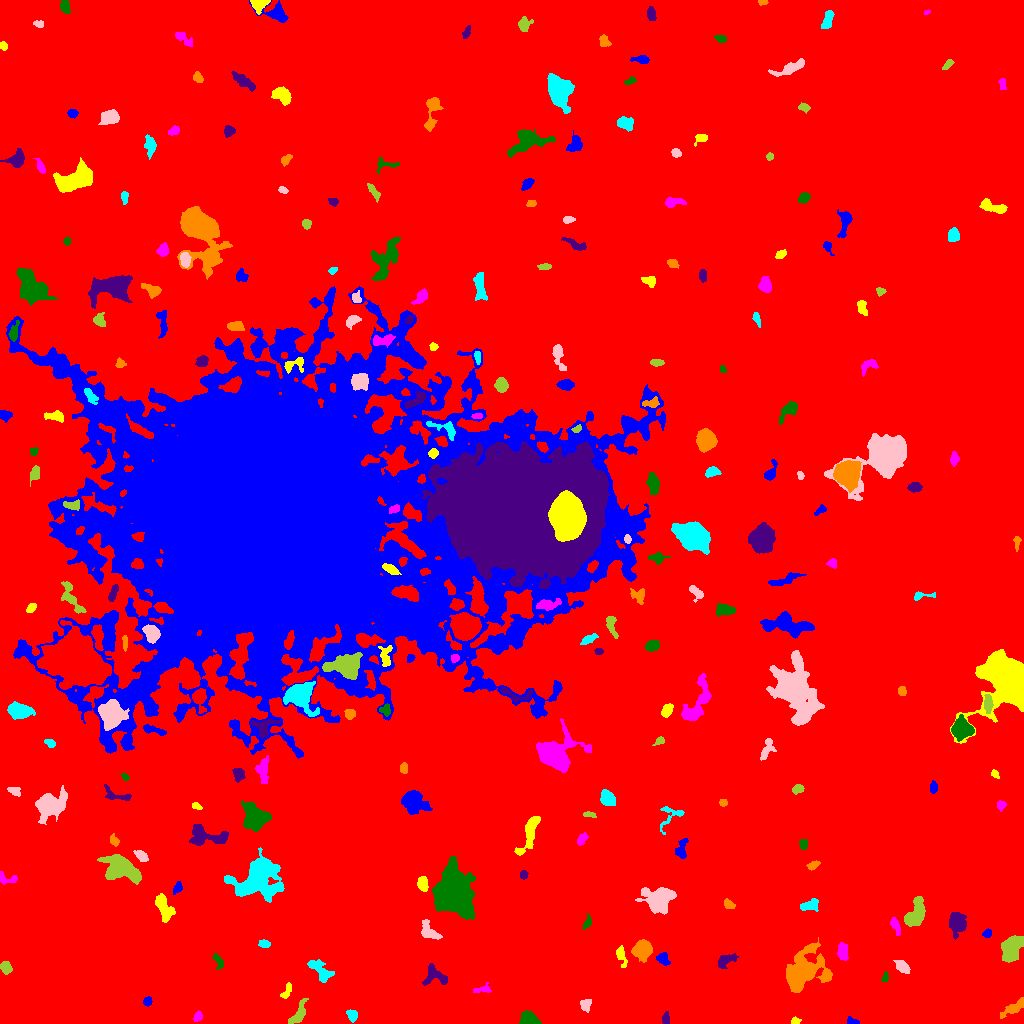

The file beside this chart, header and first rows:
ID, X, Y, A, B, theta, total_flux, mu_max, mu_median, mu_mean, R_fwhm, R_e, R10, R90, x_start, x_end, y_start, y_end, area, greylevel
0, 505.4, 508.4, 308.5, 299.2, -1.232, 2812864, 16.0, 3.0, 3.339, 150.1, 248, 95.88, 400.1, 0, 1023, 0, 1023, 842319, 3.339
1, 852.2, 2.022, 3.375, 1.716, -0.2573, 279.0, 6.0, 4.0, 3.822, 4.222, 2.764, 1.128, 4.184, 847, 859, 0, 7, 73, 10.82
2, 795.1, 2.649, 2.241, 1.695, 0.04883, 188.0, 5.0, 3.0, 3.082, 3.523, 2.523, 0.9772, 3.785, 791, 801, 0, 7, 61, 11.08
3, 197.8, 6.776, 2.574, 1.818, 1.016, 295.0, 8.0, 4.0, 3.554, 3.7, 2.821, 0.9772, 4.297, 193, 202, 2, 13, 83, 11.55
4, 528.3, 4.896, 4.693, 3.36, -0.06031, 709.0, 7.0, 3.0, 3.252, 5.614, 4.787, 1.871, 7.247, 519, 541, 0, 13, 218, 11.25
5, 665.5, 4.273, 2.864, 1.715, 1.545, 282.0, 6.0, 3.0, 3.279, 3.989, 2.764, 1.128, 4.297, 662, 669, 0, 12, 86, 11.28
6, 1013, 15.66, 6.994, 2.162, 0.5861, 503.0, 6.0, 2.0, 2.266, 5.14, 4.37, 1.596, 7.069, 1000, 1023, 5, 26, 222, 10.27
7, 352.2, 8.12, 2.809, 2.288, -1.217, 367.0, 7.0, 3.0, 3.219, 3.949, 3.192, 1.262, 5.046, 346, 357, 1, 14, 114, 11.22
8, 585.7, 18.84, 3.1, 2.573, 1.249, 232.0, 4.0, 2.0, 1.902, 4.853, 3.432, 1.382, 5.47, 580, 591, 11, 24, 122, 9.902
9, 298.4, 9.289, 7.145, 2.589, 1.09, 634.0, 7.0, 2.0, 2.721, 4.583, 4.549, 1.693, 7.291, 288, 308, 0, 25, 233, 10.72
10, 937.8, 21.19, 3.109, 1.857, 0.2322, 242.0, 6.0, 2.0, 2.396, 3.7, 2.985, 1.128, 4.754, 931, 944, 17, 26, 101, 10.4
11, 147.5, 22.12, 2.225, 1.966, 0.9364, 246.0, 6.0, 3.0, 3.195, 3.989, 2.764, 1.128, 4.146, 143, 152, 17, 27, 77, 11.19
12, 285.8, 30.47, 4.295, 1.906, 1.083, 230.0, 6.0, 1.0, 2.11, 3.192, 2.764, 0.9772, 5.171, 280, 291, 25, 41, 109, 10.11
13, 483.1, 34.15, 4.987, 1.936, 0.1324, 163.0, 4.0, 1.0, 1.509, 3.909, 3.192, 1.128, 5.078, 473, 491, 31, 41, 108, 9.509
14, 885.1, 46.11, 2.502, 1.472, 1.31, 142.0, 4.0, 2.0, 2.328, 3.613, 2.326, 0.9772, 3.613, 881, 888, 42, 52, 61, 10.33
15, 434.4, 48.38, 6.145, 4.421, -0.4345, 545.0, 6.0, 2.0, 1.982, 5.046, 4.618, 1.693, 7.715, 422, 447, 38, 60, 275, 10.98
16, 804.2, 54.51, 10.76, 8.215, 0.9174, 6424, 24.0, 4.0, 5.38, 6.257, 9.184, 3.141, 16.56, 786, 832, 31, 86, 1194, 12.38
17, 321.2, 52.25, 7.539, 3.292, -0.7177, 672.0, 6.0, 2.0, 2.247, 5.997, 5.14, 1.954, 8.234, 307, 334, 41, 64, 299, 10.25
18, 902.7, 56.2, 3.801, 2.335, -0.6817, 584.0, 10.0, 3.0, 3.673, 3.989, 3.656, 1.382, 6.129, 893, 910, 50, 63, 159, 11.67
19, 5.266, 55.91, 2.899, 2.402, -1.213, 278.0, 5.0, 2.0, 2.122, 3.909, 3.338, 1.262, 5.441, 0, 12, 49, 62, 131, 10.12
20, 703.8, 61.14, 1.936, 1.749, -0.5344, 201.0, 8.0, 3.0, 3.295, 2.877, 2.326, 0.7979, 3.7, 700, 708, 58, 65, 61, 11.3
21, 663.2, 64.59, 3.404, 2.469, -0.8884, 246.0, 4.0, 2.0, 1.836, 4.82, 3.432, 1.382, 5.642, 656, 670, 58, 71, 134, 9.836
22, 621.5, 67.66, 5.536, 2.074, -1.321, 302.0, 5.0, 2.0, 2.041, 4.068, 3.7, 1.382, 5.944, 616, 627, 56, 78, 148, 10.04
23, 842.9, 71.68, 4.666, 2.573, -1.456, 595.0, 6.0, 4.0, 3.5, 6.257, 4.478, 1.871, 6.531, 837, 848, 63, 81, 170, 10.5
24, 218.7, 61.82, 4.037, 2.039, -1.061, 403.0, 7.0, 4.0, 3.664, 4.222, 3.338, 1.262, 5.171, 213, 223, 54, 70, 110, 10.66
25, 726.1, 63.32, 5.332, 2.52, 0.4851, 736.0, 10.0, 3.0, 3.853, 4.618, 4.334, 1.596, 6.817, 718, 738, 55, 70, 191, 10.85
26, 642.1, 73.63, 4.158, 3.915, 0.8833, 5390, 44.0, 13.0, 15.95, 5.642, 5.015, 1.954, 8.387, 631, 652, 61, 84, 338, 21.95
27, 264.3, 79.6, 2.573, 1.687, -0.1583, 268.0, 9.0, 3.0, 3.045, 2.764, 2.646, 0.9772, 4.222, 258, 270, 76, 84, 88, 12.05
28, 429.4, 91.26, 5.748, 3.136, -0.678, 914.0, 9.0, 4.0, 3.94, 5.262, 4.514, 1.784, 7.269, 421, 442, 84, 104, 232, 12.94
29, 1012, 76.23, 6.892, 4.498, 1.109, 1526, 11.0, 3.0, 3.303, 4.652, 6.206, 2.185, 10.23, 1001, 1023, 61, 88, 462, 11.3
30, 337.1, 99.72, 10.09, 4.761, 0.8537, 7000, 31.0, 5.0, 7.874, 6.604, 7.247, 2.764, 13.54, 319, 363, 80, 125, 889, 14.87
31, 987.3, 89.92, 2.39, 1.766, 0.3849, 196.0, 6.0, 3.0, 2.722, 3.523, 2.585, 0.9772, 4.068, 982, 991, 86, 95, 72, 11.72
32, 163.3, 116.7, 7.208, 3.21, -1.129, 1517, 11.0, 4.0, 4.682, 5.809, 5.642, 2.185, 8.921, 155, 175, 101, 130, 324, 11.68
33, 895.2, 98.15, 4.58, 1.839, -1.19, 402.0, 7.0, 3.0, 3.165, 3.868, 3.523, 1.382, 5.614, 890, 900, 88, 106, 127, 13.17
34, 587, 100.3, 3.592, 1.703, 1.222, 166.0, 4.0, 2.0, 1.886, 4.068, 2.877, 1.128, 4.618, 583, 591, 94, 110, 88, 9.886
35, 956.8, 100, 5.717, 3.962, 1.528, 967.0, 6.0, 3.0, 2.819, 7.653, 5.89, 2.257, 9.184, 949, 966, 84, 111, 343, 10.82
36, 728.5, 119.1, 2.712, 1.934, -0.4979, 235.0, 6.0, 2.0, 2.5, 3.7, 2.821, 0.9772, 4.549, 724, 735, 115, 125, 94, 10.5
37, 808.6, 118.2, 4.9, 2.449, 0.2506, 447.0, 7.0, 2.0, 2.525, 3.742, 3.7, 1.382, 6.408, 800, 818, 112, 125, 177, 10.53
38, 659.2, 123.6, 7.497, 5.942, 0.2261, 3933, 15.0, 5.0, 6.069, 8.273, 7.527, 2.985, 12.17, 635, 676, 109, 136, 648, 13.07
39, 915.4, 109.7, 7.772, 3.901, 1.165, 2287, 12.0, 6.0, 5.498, 8.292, 6.628, 2.646, 9.997, 904, 925, 97, 127, 416, 12.5
40, 986.6, 133.2, 2.445, 1.908, 0.3399, 185.0, 6.0, 2.0, 2.467, 3.338, 2.646, 0.9772, 4.107, 981, 991, 129, 137, 75, 10.47
41, 177.5, 135.8, 3.041, 1.841, 1.115, 283.0, 7.0, 3.0, 3.011, 3.241, 2.985, 1.128, 4.687, 173, 182, 129, 142, 94, 11.01
42, 422.5, 139.4, 3.238, 2.232, -1.362, 461.0, 8.0, 3.0, 3.158, 4.406, 3.432, 1.382, 5.47, 417, 428, 132, 147, 146, 14.16
43, 6.247, 144.9, 5.703, 2.747, -0.2629, 190.0, 4.0, 1.0, 1.429, 4.26, 3.478, 1.262, 5.528, 0, 17, 139, 152, 133, 9.429
44, 453.1, 130.7, 9.778, 7.702, -1.386, 31971, 72.0, 11.0, 18.51, 10.09, 9.934, 3.868, 17.88, 432, 475, 104, 167, 1727, 25.51
45, 523.5, 148.6, 2.007, 1.975, 1.284, 147.0, 4.0, 2.0, 2.194, 3.868, 2.585, 0.9772, 3.949, 520, 528, 144, 153, 67, 10.19
46, 813, 158, 3.31, 1.752, 0.4816, 170.0, 4.0, 2.0, 1.848, 4.334, 3.038, 1.128, 4.618, 806, 820, 153, 163, 92, 9.848
47, 257.2, 143.9, 12.65, 9.299, 0.2815, 8945, 19.0, 6.0, 6.435, 8.33, 11.55, 4.068, 18.62, 224, 284, 121, 176, 1390, 12.44
48, 141.2, 167.6, 3.451, 2.076, -0.7127, 360.0, 6.0, 3.0, 2.857, 4.72, 3.432, 1.382, 5.323, 133, 148, 162, 173, 126, 10.86
49, 119.9, 155.5, 8.754, 5.638, -0.3944, 4727, 23.0, 5.0, 6.44, 5.585, 7.777, 2.821, 12.95, 97, 141, 139, 169, 734, 13.44
50, 715.1, 172, 2.51, 2.393, -1.048, 312.0, 6.0, 3.0, 2.811, 4.222, 3.09, 1.262, 4.853, 709, 720, 166, 177, 111, 11.81
51, 681.5, 174.4, 5.955, 2.68, 1.418, 265.0, 4.0, 1.0, 1.523, 5.109, 4.107, 1.596, 6.457, 675, 688, 165, 185, 174, 9.523
52, 528.9, 189.4, 11.44, 3.145, 1.193, 1161, 9.0, 3.0, 3.023, 5.323, 5.754, 2.185, 9.167, 514, 540, 168, 207, 384, 11.02
53, 582.6, 185.7, 3.039, 1.928, 0.8612, 226.0, 6.0, 2.0, 2.173, 3.338, 2.764, 0.9772, 4.754, 577, 588, 178, 191, 104, 10.17
54, 803, 179.2, 2.545, 1.942, -1.539, 215.0, 4.0, 3.0, 2.56, 4.37, 2.877, 1.262, 4.222, 799, 807, 174, 184, 84, 10.56
55, 207.5, 187.2, 11.38, 4.672, -0.143, 1612, 7.0, 3.0, 3.482, 8.292, 7.247, 2.821, 10.84, 189, 228, 178, 199, 463, 10.48
56, 114.3, 182.7, 2.534, 1.851, -0.8824, 314.0, 9.0, 3.0, 3.528, 2.985, 2.585, 0.9772, 4.37, 110, 119, 177, 190, 89, 11.53
57, 670.4, 208.2, 8.085, 5.428, 0.8422, 351.0, 5.0, 2.0, 1.721, 3.523, 4.334, 1.493, 6.933, 660, 684, 189, 217, 204, 9.721
58, 49.93, 218.9, 7.439, 5.557, 0.5589, 4109, 18.0, 5.0, 6.151, 7.399, 7.225, 2.764, 12.28, 35, 67, 199, 238, 668, 13.15
59, 589.3, 209.2, 3.134, 1.336, -0.2, 150.0, 6.0, 2.0, 2.143, 2.764, 2.326, 0.7979, 3.909, 583, 596, 206, 212, 70, 10.14
... 207 more rows
